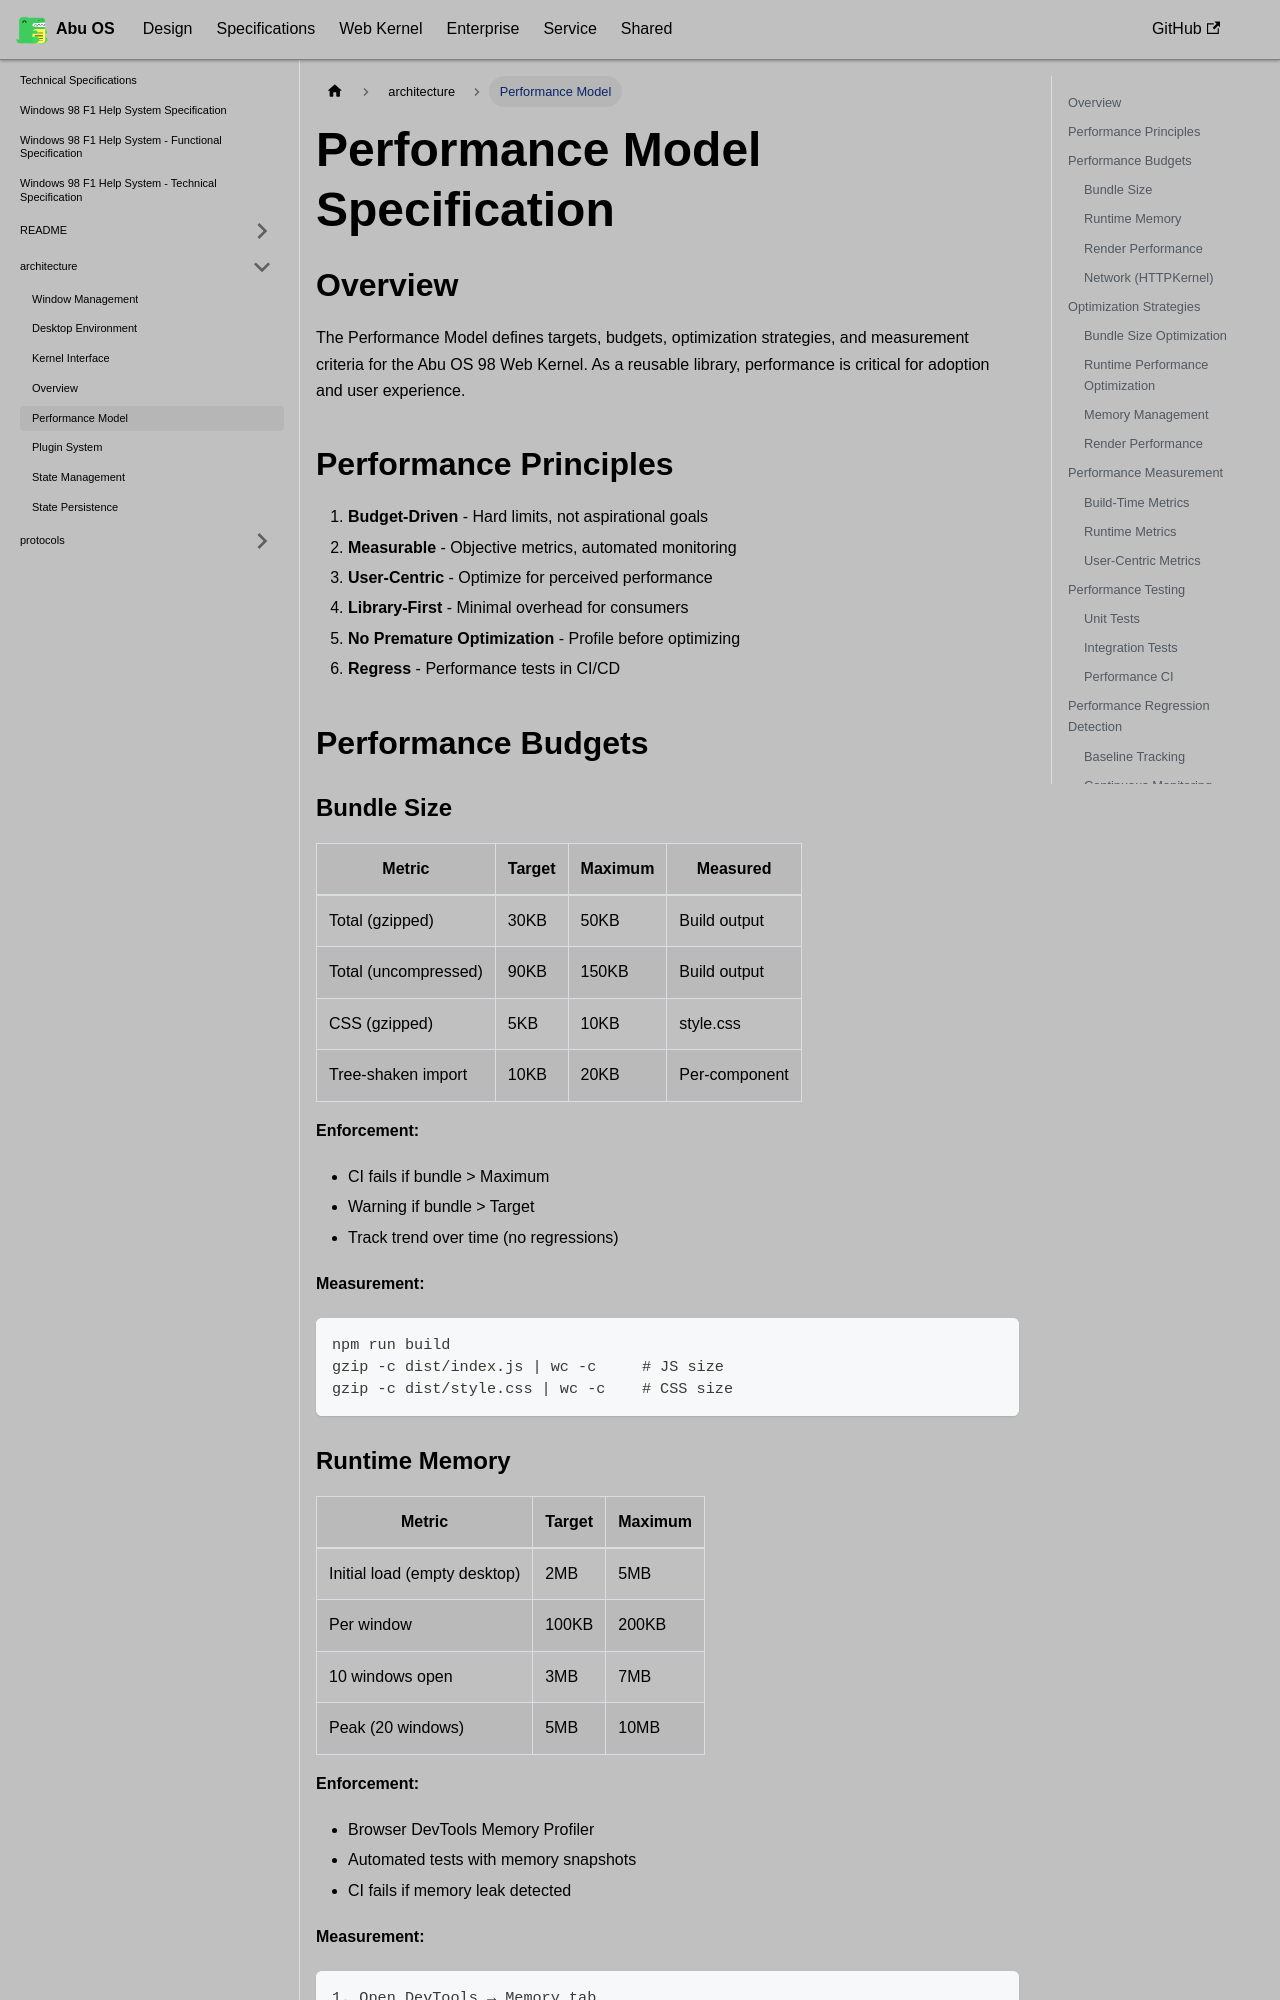

repository: OstrichDeveloper/Abu-98-Specification · page: docs/specifications/architecture/performance-model/index.html · generator: docusaurus

---
id: performance-model
title: Performance Model
---

# Performance Model Specification

## Overview

The Performance Model defines targets, budgets, optimization strategies, and measurement criteria for the Abu OS 98 Web Kernel. As a reusable library, performance is critical for adoption and user experience.

## Performance Principles

1. **Budget-Driven** - Hard limits, not aspirational goals
2. **Measurable** - Objective metrics, automated monitoring
3. **User-Centric** - Optimize for perceived performance
4. **Library-First** - Minimal overhead for consumers
5. **No Premature Optimization** - Profile before optimizing
6. **Regress** - Performance tests in CI/CD

## Performance Budgets

### Bundle Size

| Metric | Target | Maximum | Measured |
|--------|--------|---------|----------|
| Total (gzipped) | 30KB | 50KB | Build output |
| Total (uncompressed) | 90KB | 150KB | Build output |
| CSS (gzipped) | 5KB | 10KB | style.css |
| Tree-shaken import | 10KB | 20KB | Per-component |

**Enforcement:**
- CI fails if bundle > Maximum
- Warning if bundle > Target
- Track trend over time (no regressions)

**Measurement:**
```
npm run build
gzip -c dist/index.js | wc -c     # JS size
gzip -c dist/style.css | wc -c    # CSS size
```
